4-way image classification set "damage" from GitHub (Prinss-git/RescueEye); label vocabulary: fire damage, flood damage, no damage, structural damage.

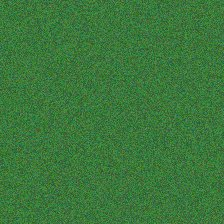
Label: no damage

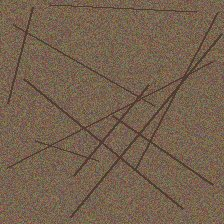
Label: structural damage

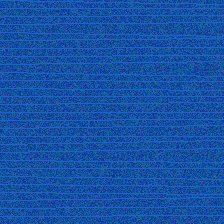
Label: flood damage

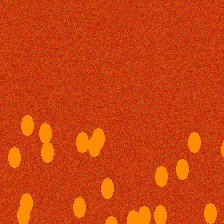
Label: fire damage

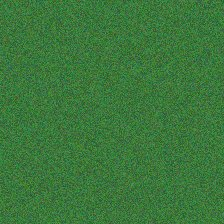
Label: no damage

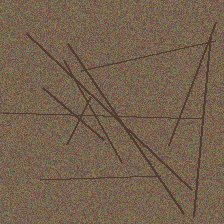
Label: structural damage
